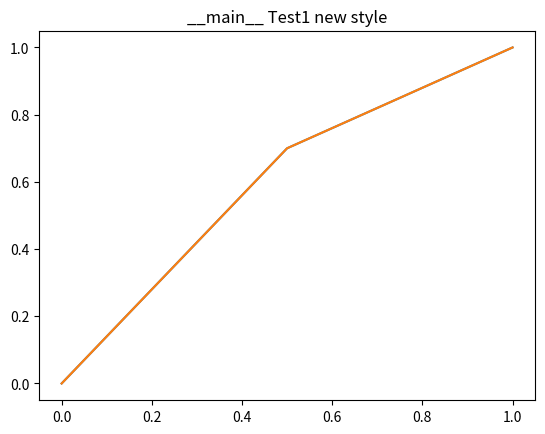
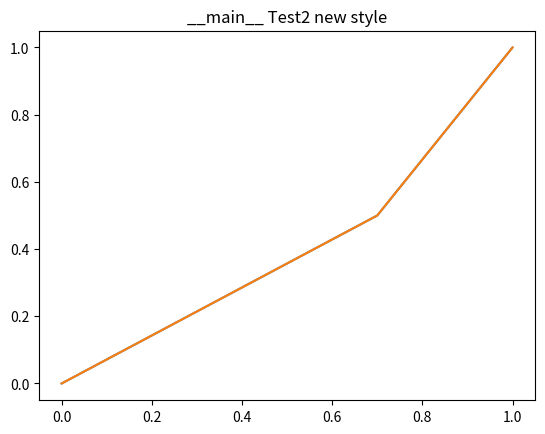

Source code (Python) for these figures, in order:
"""
Module for maintaining plotting status, and making it easier to flip
the code between interactive and batch mode.  In LMTSLR all routines
that follow this should initialize with Plots.init(METHOD), with the
METHOD is a string obtained via the --plots=METHOD command line option.


Command usage:
   view_xxx.py  -i M51_91112.nc --plots=M51_91112
will create M51_91112.1.png (and .2. etc.)
and advanced example
   view_xxx.py  -i M51_91112.nc --plots=M51_91112,pdf,5
will create M51_91112.5.pdf (and .6. etc.)


Module Usage:
   import lmtslr.viewer.plots as Plots
   import matplotlib.pyplot as pl

    old habits            new style
    --------------        ------------------------------------------------
    pl.ion()              Plots.init()     -or-    Plots.init("M51_91112") 
    pl.figure(1)          pl.figure()
                          Plots.savefig()
    pl.figure(2)          pl.figure()
                          Plots.savefig()
    pl.ioff()
    pl.show()             Plots.show()

"""

import os
import matplotlib.pyplot as pl

_plnum = 0
_plint = 1
_plsiz = (8,8)
_plnam = "Figure"
_plfmt = ".%d"
_plext = "png"

class Plots(object):
    """ Static class to maining plot characteristics

    """
    @staticmethod
    def init(method=None):
        """
        This should parse the optional commandline argument --plots=XXX
        If not given the plots are interactive, and figures are labeled
        1,2,3...
        If a string is given, this will control the batch mode :
           basename 
           extension type [optional]
           first plot number [optional]

        Plots.init("M51_91112")     batch mode with M51_91112.1.png as first plot
        Plots.init("test,pdf,12")   batch mode with test.12.pdf as first plot
        
        support a comma separated string ?

        @todo   no figure(size=) support here yet

        """
        global _plnum, _plint, _plnam, _plext
        _plnum = 0
        _plint = 1
        
        if method == None:
            print("SLR Plots in interactive mode")
        else:
            m = method.split(',')
            print("SLR Plots initialized with %d method=%s" % (len(m),str(method)))
            if len(m) > 0:
                _plnam = m[0]
            if len(m) > 1:
                _plext = m[1]
            if len(m) > 2:
                _plnum = int(m[2])-1
            if len(m) > 3:
                print("Warning: unsupprted options passed to method: %s" % str(m[3:]))
            _plint = 0                
                
    @staticmethod
    def debug():
        """ show internal status
        """
        print("current plot number = %d" % _plnum)
        print("current plot name   = %s" % _plnam)
        print("current interactive = %d" % _plint)
        print("current plot size   = %s" % str(_plsiz))


    @staticmethod
    def figure():
        """ simple replacement for matplotlib.pyplot.figure()
        """
        global _plnum
        _plnum = _plnum + 1
        # print("New Figure %d" % _plnum)
        if _plint:
            pl.ion()
        pl.figure(_plnum)
    
    @staticmethod
    def show():
        """ simple replacement for matplotlib.pyplot.show()
        """
        global _plint
        if _plint:
            pl.ioff()
            pl.show()

    @staticmethod
    def savefig(name=None):
        """ simple replacement for matplotlib.pyplot.figure()
            Normally it inherits namea and extension how
            Plots.init() was called, but with name= you
            can make an excption here.
        """
        global _plint, _plnum, _plnam, _plext
        if _plint == 1:
            return
        if name == None:
            fmt = _plfmt % _plnum
            plname = "%s%s.%s" % (_plnam,fmt,_plext)
        if os.path.exists(plname):
            print("Plots saving in %s (overwriting the old one)" % plname)            
        else:
            print("Plots saving in %s" % plname)
        pl.savefig(plname)



if __name__ == '__main__':

    x = [0, 0.5, 1]
    y = [0, 0.7, 1]

    interactive = False

    if interactive:
        pl.ion()
        
        pl.figure(1)
        pl.plot(x,y)
        pl.title("__main__ Test1 old style")

        pl.figure(2)
        pl.plot(y,x)
        pl.title("__main__ Test2 old style")        

        
        pl.ioff()
        pl.show()
    else:
        print("Old style interactive mode, creating Test1.png and Test2.pdf")
        pl.figure(1)
        pl.plot(x,y)
        pl.title("__main__ Test1 old style")
        pl.savefig("Test1.png")

        pl.figure(2)
        pl.plot(y,x)
        pl.title("__main__ Test2 old style")
        pl.savefig("Test2.pdf")        

    # new proposed style - a common --plots= command line option would set the arguments to init()

    Plots.init("LMTPlots")
    #Plots.init()
    
    Plots.figure()
    pl.plot(x,y)
    pl.title("__main__ Test1 new style")
    Plots.savefig()

    Plots.figure()    
    pl.plot(y,x)
    pl.title("__main__ Test2 new style")
    Plots.savefig()    
    
    Plots.show()

        
